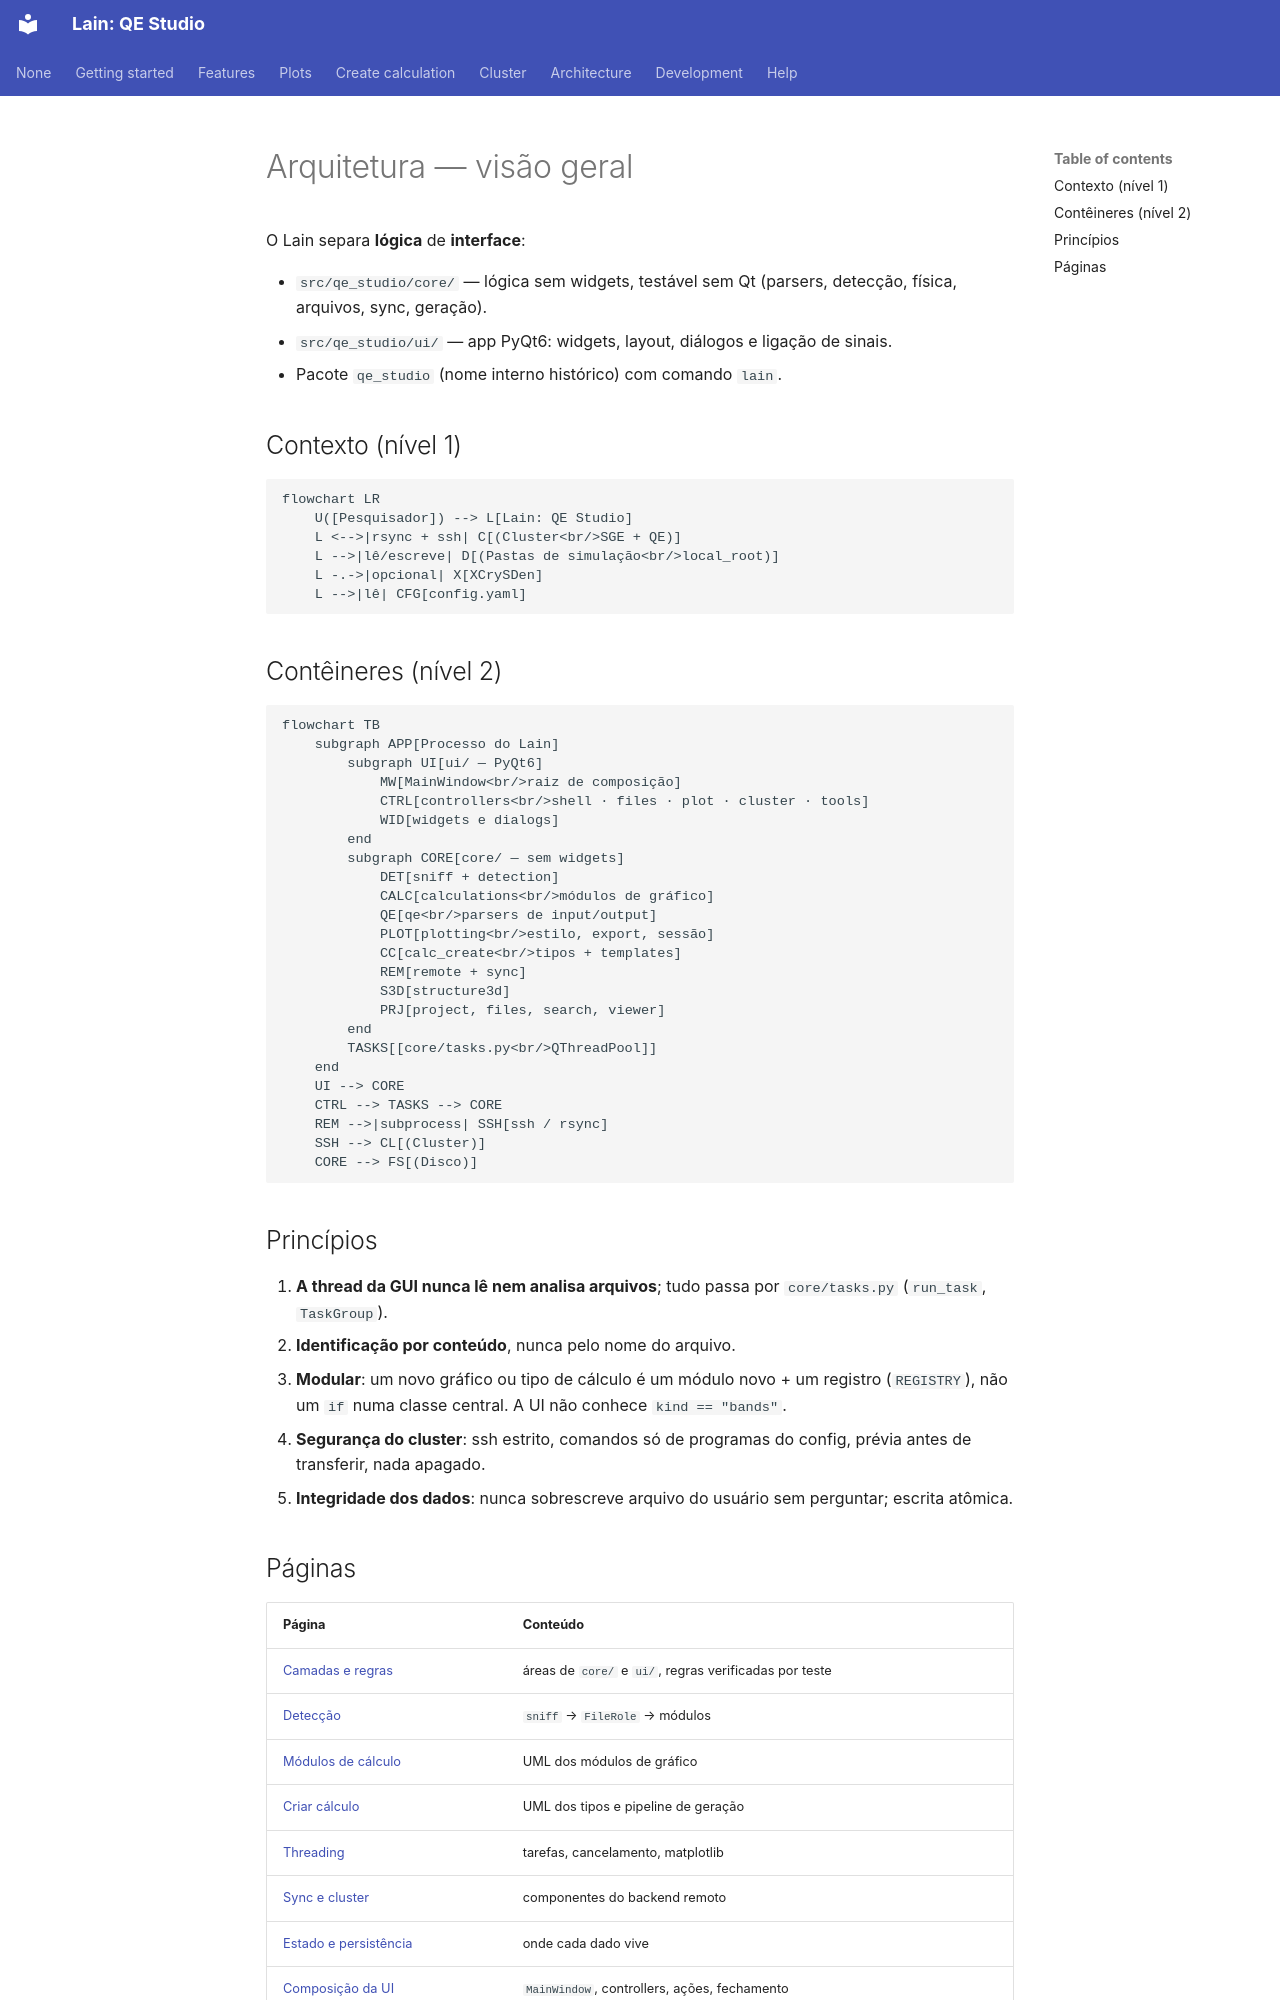

repository: Mariano17omega/Lain · page: pt/architecture/index.html · generator: mkdocs

# Arquitetura — visão geral

O Lain separa **lógica** de **interface**:

- `src/qe_studio/core/` — lógica sem widgets, testável sem Qt (parsers, detecção, física, arquivos, sync, geração).
- `src/qe_studio/ui/` — app PyQt6: widgets, layout, diálogos e ligação de sinais.
- Pacote `qe_studio` (nome interno histórico) com comando `lain`.

## Contexto (nível 1)

```mermaid
flowchart LR
    U([Pesquisador]) --> L[Lain: QE Studio]
    L <-->|rsync + ssh| C[(Cluster<br/>SGE + QE)]
    L -->|lê/escreve| D[(Pastas de simulação<br/>local_root)]
    L -.->|opcional| X[XCrySDen]
    L -->|lê| CFG[config.yaml]
```

## Contêineres (nível 2)

```mermaid
flowchart TB
    subgraph APP[Processo do Lain]
        subgraph UI[ui/ — PyQt6]
            MW[MainWindow<br/>raiz de composição]
            CTRL[controllers<br/>shell · files · plot · cluster · tools]
            WID[widgets e dialogs]
        end
        subgraph CORE[core/ — sem widgets]
            DET[sniff + detection]
            CALC[calculations<br/>módulos de gráfico]
            QE[qe<br/>parsers de input/output]
            PLOT[plotting<br/>estilo, export, sessão]
            CC[calc_create<br/>tipos + templates]
            REM[remote + sync]
            S3D[structure3d]
            PRJ[project, files, search, viewer]
        end
        TASKS[[core/tasks.py<br/>QThreadPool]]
    end
    UI --> CORE
    CTRL --> TASKS --> CORE
    REM -->|subprocess| SSH[ssh / rsync]
    SSH --> CL[(Cluster)]
    CORE --> FS[(Disco)]
```

## Princípios

1. **A thread da GUI nunca lê nem analisa arquivos**; tudo passa por `core/tasks.py` (`run_task`, `TaskGroup`).
2. **Identificação por conteúdo**, nunca pelo nome do arquivo.
3. **Modular**: um novo gráfico ou tipo de cálculo é um módulo novo + um registro (`REGISTRY`), não um `if` numa classe
   central. A UI não conhece `kind == "bands"`.
4. **Segurança do cluster**: ssh estrito, comandos só de programas do config, prévia antes de transferir, nada apagado.
5. **Integridade dos dados**: nunca sobrescreve arquivo do usuário sem perguntar; escrita atômica.
